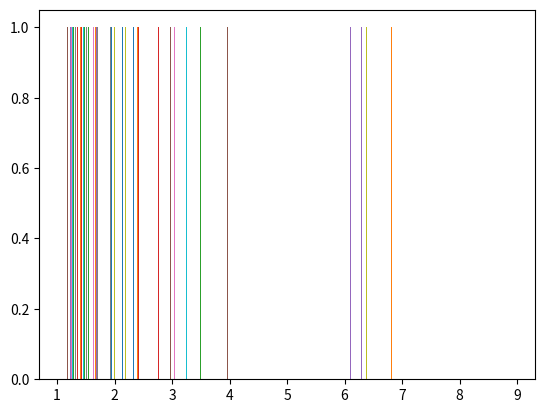

Write the Python code that produced this figure.
# -*- coding: utf-8 -*-
"""
Created on Thu Mar 14 18:51:35 2019

@author: Student
"""

import numpy as np
import operator
import matplotlib.pyplot as plt


class gene(object):
    def __init__(self, fitness, moves):
        self.fitness = fitness
        self.moves = moves

#Fills the axes and diagonals of position (x,y) on board b with ones
def fillBoard(b, x, y):
    #fill axes
    b[:, x] = 1
    b[y, :] = 1
    #copy x,y values
    newx = x
    newy = y

    #Fill diagonals
    i = 0
    while newy-i > 0 and newx-i > 0:
        i += 1
        b[newy-i][newx-i] = 1
    i = 0
    while newy+i < 7 and newx-i > 0:
        i += 1
        b[newy+i][newx-i] = 1
    i = 0
    while newy+i < 7 and newx+i < 7:
        i += 1
        b[newy+i][newx+i] = 1
    i = 0
    while newy-i > 0 and newx+i < 7:
        i += 1
        b[newy-i][newx+i] = 1
    return b

def crossGenes(gene1, gene2):
    startFit=0
    moves = []
    for i in range(8):
        #Random mutation probability 1/1000
        
        if np.random.randint(1000) == 0:
            #print("assign a random value to the moves")
            moves.append([np.random.randint(0, 8), np.random.randint(0, 8)])
            continue
        
        #IF one is (0,0) 
        if (gene1.moves[i][0] == 0 and gene1.moves[i][1] == 0) and ((gene2.moves[i][0] != 0 or gene2.moves[i][1] != 0)):
            #print("Use move from 2")
            moves.append(gene2.moves[i])
            continue
        if (gene2.moves[i][0] == 0 and gene2.moves[i][1] == 0) and ((gene1.moves[i][0] != 0 or gene1.moves[i][1] != 0)):
            #print("Use move from 1")
            moves.append(gene1.moves[i])
            continue
        #otherwise toss a coin to pick between the two
        if np.random.randint(2)==0:
            #print("Choose gene 1")
            moves.append(gene1.moves[i])
            continue
        else:
            #print("Choose gene 2")
            moves.append(gene2.moves[i])
            continue

        

        
        print(gene1.moves[i])
        print(gene2.moves[i])
        
    #print("MOVES", moves)

#GENERATE STARTING POPULATION
population = []
for i in range(1000):
    b = np.zeros((8,8))

    moves=np.zeros(shape=(8,2))

    for i in range(8):
        
        x=np.random.randint(0,8)
        y=np.random.randint(0,8)
        if b[x][y]==1:
            break
        moves[i][0]=y
        moves[i][1]=x
        b = fillBoard(b, x, y)
    #print(i)

    unit = gene(i,moves)
    #print(b)
    #print("Fitness:", unit.fitness)
    #print("Moveset:\n", unit.moves)
    population.append(unit)

for i in population:
    if i.fitness==7:
        print("Fitness:", i.fitness)
        print("Moveset:\n", i.moves)

print("-----")

sorted_pop = sorted(population, key=operator.attrgetter('fitness'))
sorted_pop.reverse()
for i in sorted_pop:
    print("Fitness:", i.fitness)
    print("Moveset:\n", i.moves)

#START CROSSING

#For a number(ne population)
#randomly pick two genes
#cross them
y=[]
for i in range(100):
    y.append(np.random.geometric(0.5,1))

print(y)
plt.hist(y)
plt.show()
crossGenes(population[12], population[36])
